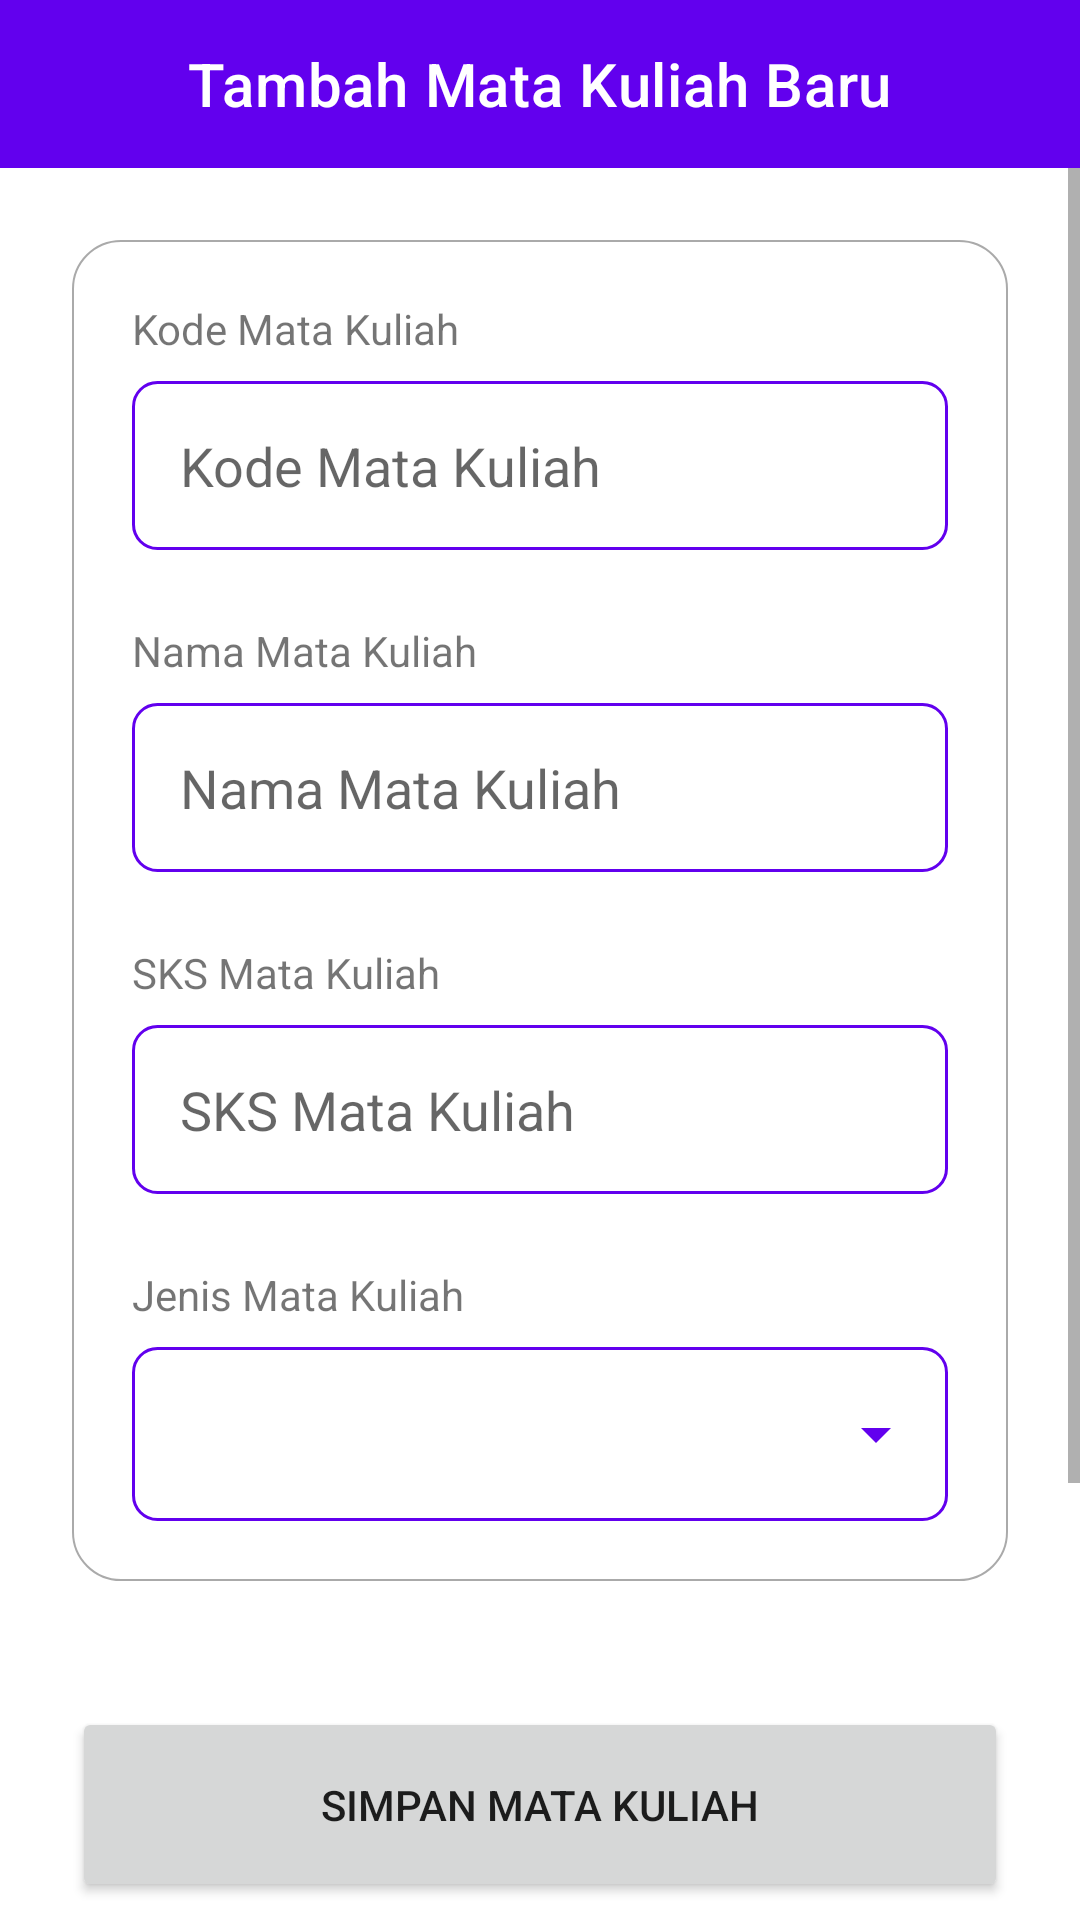

Here is an Android app screen rendered from its layout file. Give the layout XML and the strings, colors and styles it references.
<!-- AndroidManifest.xml: application theme Theme.MyApplication -->
<!-- res/layout/activity_tambah_mata_kuliah.xml -->
<?xml version="1.0" encoding="utf-8"?>
<LinearLayout
    xmlns:android="http://schemas.android.com/apk/res/android"
    xmlns:app="http://schemas.android.com/apk/res-auto"
    xmlns:tools="http://schemas.android.com/tools"
    android:layout_width="match_parent"
    android:layout_height="match_parent"
    android:orientation="vertical"
    tools:context=".admin.TambahMataKuliahActivity">

    <com.google.android.material.appbar.AppBarLayout
        android:id="@+id/appBarLayout"
        android:layout_width="match_parent"
        android:layout_height="wrap_content">

        <com.google.android.material.appbar.MaterialToolbar
            android:id="@+id/topAppBar"
            style="@style/Widget.MaterialComponents.Toolbar.Primary"
            android:layout_width="match_parent"
            android:layout_height="?attr/actionBarSize"
            app:title="Tambah Mata Kuliah Baru"
            app:titleCentered="true" />

    </com.google.android.material.appbar.AppBarLayout>

    <ScrollView
        android:layout_width="match_parent"
        android:layout_height="wrap_content">

        <LinearLayout
            android:layout_width="match_parent"
            android:layout_height="wrap_content"
            android:orientation="vertical">

            <LinearLayout
                android:layout_width="match_parent"
                android:layout_height="wrap_content"
                android:orientation="vertical"
                android:background="@drawable/back_white_round"
                android:layout_marginTop="24dp"
                android:layout_marginStart="24dp"
                android:layout_marginEnd="24dp"
                android:padding="20dp">

                <TextView
                    android:layout_width="wrap_content"
                    android:layout_height="wrap_content"
                    android:text="Kode Mata Kuliah"/>

                <EditText
                    android:id="@+id/kodeMk"
                    android:layout_width="match_parent"
                    android:layout_height="wrap_content"
                    android:hint="Kode Mata Kuliah"
                    android:inputType="textCapSentences"
                    android:background="@drawable/back_spinner"
                    android:padding="16dp"
                    android:maxLength="10"
                    android:layout_marginTop="8dp"/>

                <TextView
                    android:layout_width="wrap_content"
                    android:layout_height="wrap_content"
                    android:text="Nama Mata Kuliah"
                    android:layout_marginTop="24dp"/>

                <EditText
                    android:id="@+id/namaMk"
                    android:layout_width="match_parent"
                    android:layout_height="wrap_content"
                    android:hint="Nama Mata Kuliah"
                    android:inputType="textCapSentences"
                    android:background="@drawable/back_spinner"
                    android:padding="16dp"
                    android:maxLength="50"
                    android:layout_marginTop="8dp"/>

                <TextView
                    android:layout_width="wrap_content"
                    android:layout_height="wrap_content"
                    android:text="SKS Mata Kuliah"
                    android:layout_marginTop="24dp"/>

                <EditText
                    android:id="@+id/sksMk"
                    android:layout_width="match_parent"
                    android:layout_height="wrap_content"
                    android:hint="SKS Mata Kuliah"
                    android:inputType="numberDecimal"
                    android:background="@drawable/back_spinner"
                    android:padding="16dp"
                    android:maxLength="1"
                    android:layout_marginTop="8dp"/>

                <TextView
                    android:layout_width="wrap_content"
                    android:layout_height="wrap_content"
                    android:text="Jenis Mata Kuliah"
                    android:layout_marginTop="24dp"/>

                <LinearLayout
                    android:layout_width="match_parent"
                    android:layout_height="wrap_content"
                    android:background="@drawable/back_spinner"
                    android:layout_marginTop="8dp">

                    <Spinner
                        android:id="@+id/spinJenis"
                        android:layout_width="match_parent"
                        android:layout_height="58dp"
                        android:spinnerMode="dropdown"
                        android:backgroundTint="@color/purple_500"
                        android:overlapAnchor="false"/>

                </LinearLayout>

            </LinearLayout>

            <Button
                android:id="@+id/simpanMk"
                android:layout_width="match_parent"
                android:layout_height="65dp"
                android:text="Simpan Mata Kuliah"
                android:layout_marginTop="42dp"
                android:layout_marginStart="24dp"
                android:layout_marginEnd="24dp"
                android:layout_marginBottom="200dp"/>

        </LinearLayout>

    </ScrollView>

</LinearLayout>
<!-- resources referenced by this layout -->
<resources>
  <!-- drawable back_spinner (drawable) -->
  <shape xmlns:android="http://schemas.android.com/apk/res/android">
      <solid android:color="@color/white"/>
      <stroke android:width="1dip" android:color="@color/purple_500" />
      <corners android:radius="8dip"/>
      <padding android:left="10dip" android:top="0dip" android:right="0dip" android:bottom="0dip"/>
  </shape>
  <!-- drawable back_white_round (drawable) -->
  <?xml version="1.0" encoding="utf-8"?>
  <shape xmlns:android="http://schemas.android.com/apk/res/android">
  
      <solid android:color="@color/white"/>
  
      <corners android:radius="16dp"/>
  
      <stroke android:width="0.5dp"
          android:color="@android:color/darker_gray"/>
  
  </shape>
  <style name="Theme.MyApplication" parent="Theme.MaterialComponents.DayNight.NoActionBar">
          
          <item name="colorPrimary">@color/purple_500</item>
          <item name="colorPrimaryVariant">@color/purple_700</item>
          <item name="colorOnPrimary">@color/white</item>
          
          <item name="colorSecondary">@color/teal_200</item>
          <item name="colorSecondaryVariant">@color/teal_700</item>
          <item name="colorOnSecondary">@color/black</item>
          
          <item name="android:statusBarColor" tools:targetApi="l">?attr/colorPrimaryVariant</item>
          
      </style>
  <!-- not gathered from this repository: default colours our renderer supplied (Android Studio template values) -->
  <color name="purple_500">#FF6200EE</color>
  <color name="purple_700">#FF3700B3</color>
  <color name="teal_200">#FF03DAC5</color>
  <color name="teal_700">#FF018786</color>
  <color name="black">#FF000000</color>
  <color name="white">#FFFFFFFF</color>
</resources>
